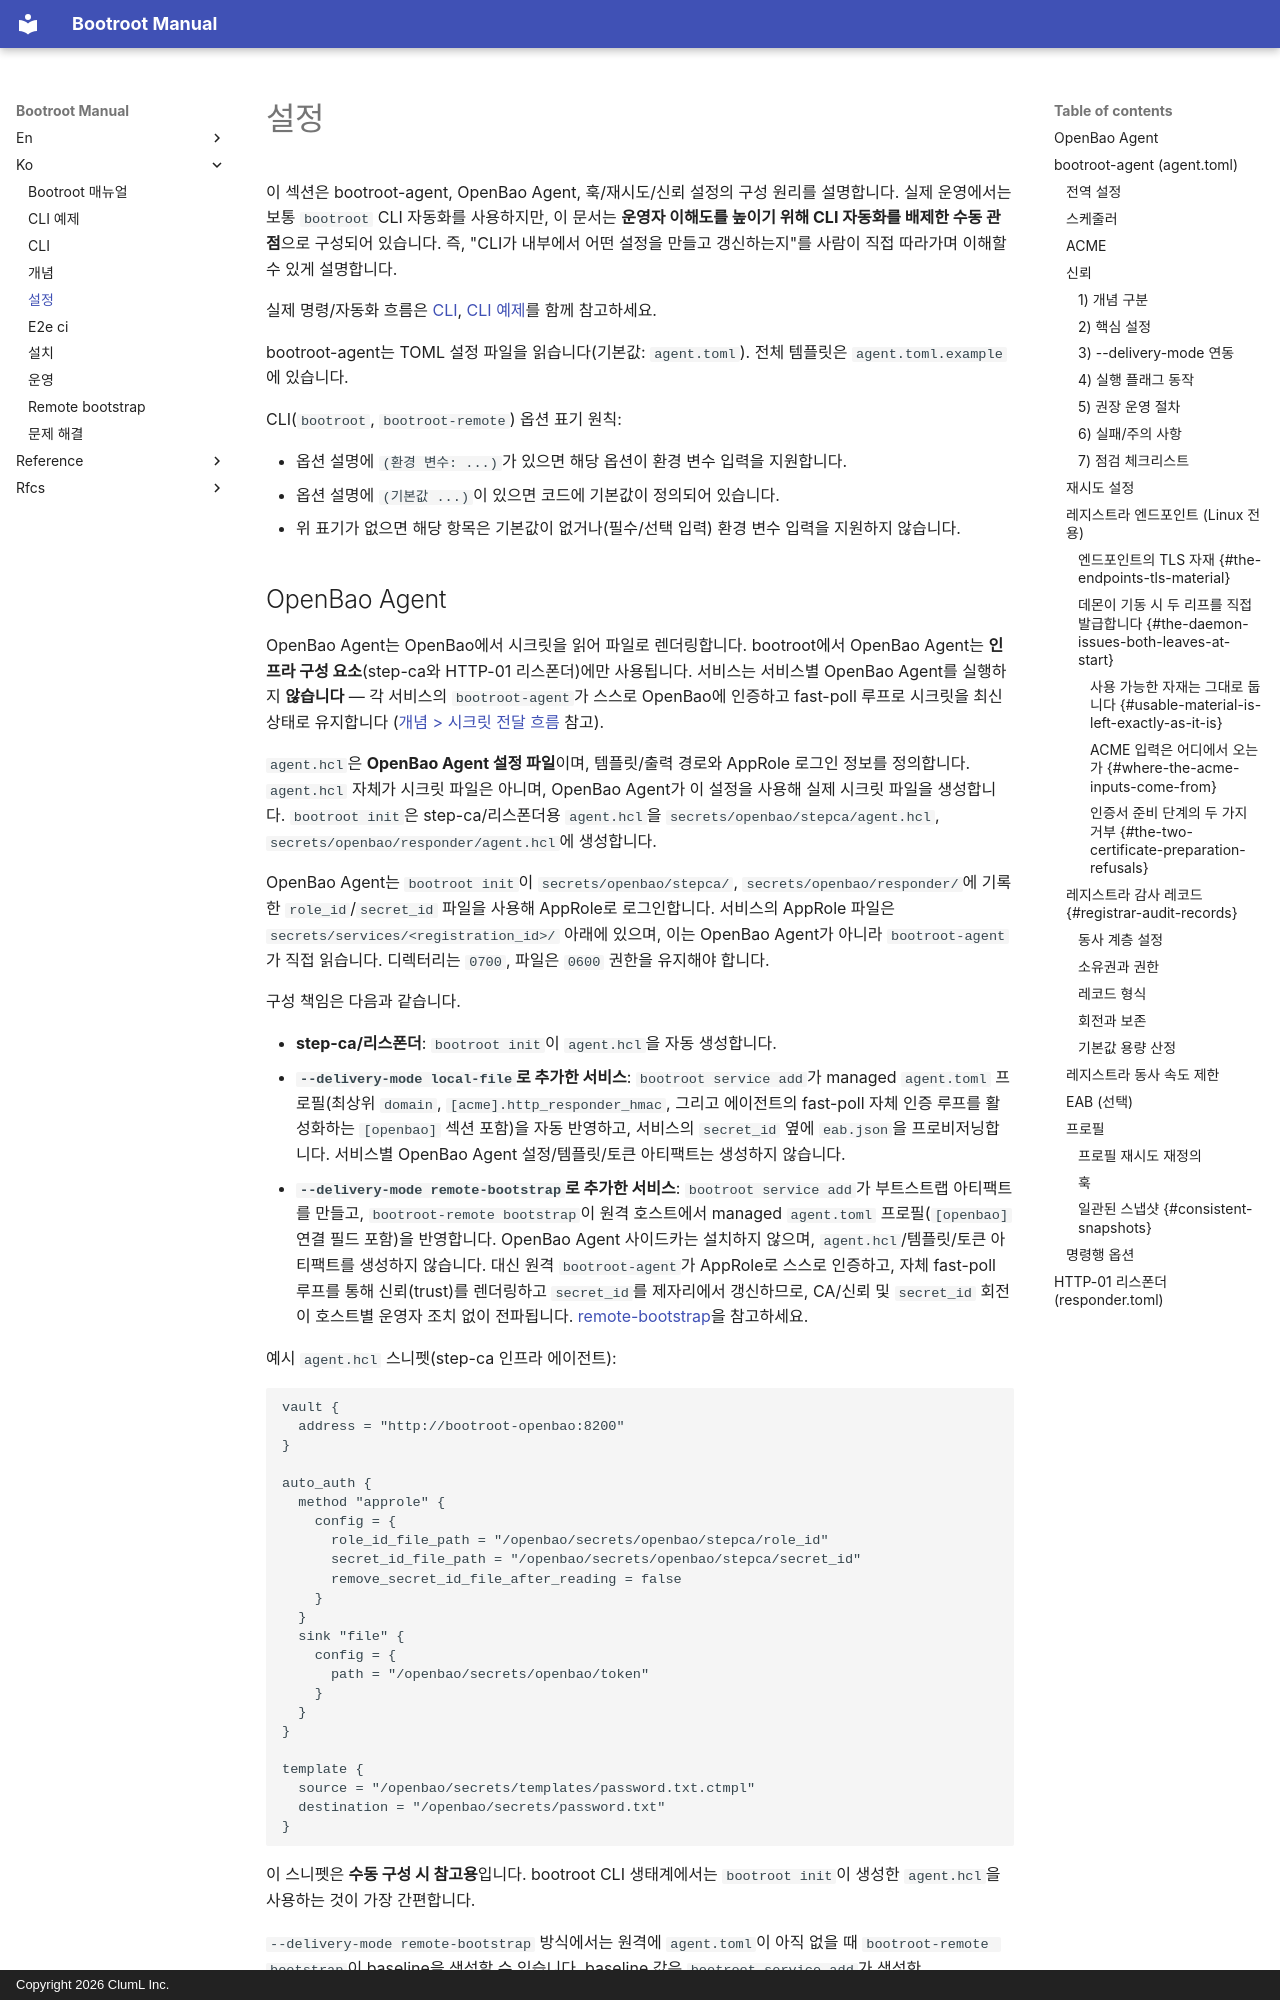

repository: aicers/bootroot · page: ko/configuration/index.html · generator: mkdocs · copyright: Copyright 2026 ClumL Inc.

# 설정

이 섹션은 bootroot-agent, OpenBao Agent, 훅/재시도/신뢰 설정의 구성 원리를
설명합니다.
실제 운영에서는 보통 `bootroot` CLI 자동화를 사용하지만, 이 문서는
**운영자 이해도를 높이기 위해 CLI 자동화를 배제한 수동 관점**으로
구성되어 있습니다.
즉, "CLI가 내부에서 어떤 설정을 만들고 갱신하는지"를 사람이 직접 따라가며
이해할 수 있게 설명합니다.

실제 명령/자동화 흐름은 [CLI](cli.md), [CLI 예제](cli-examples.md)를
함께 참고하세요.

bootroot-agent는 TOML 설정 파일을 읽습니다(기본값: `agent.toml`).
전체 템플릿은 `agent.toml.example`에 있습니다.

CLI(`bootroot`, `bootroot-remote`) 옵션 표기 원칙:

- 옵션 설명에 `(환경 변수: ...)`가 있으면 해당 옵션이 환경 변수 입력을 지원합니다.
- 옵션 설명에 `(기본값 ...)`이 있으면 코드에 기본값이 정의되어 있습니다.
- 위 표기가 없으면 해당 항목은 기본값이 없거나(필수/선택 입력) 환경 변수
  입력을 지원하지 않습니다.
